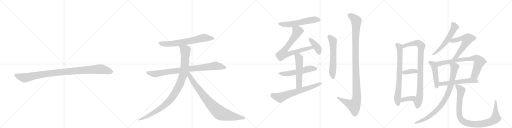
t = 0.00 s
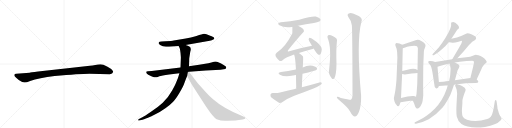
t = 3.96 s
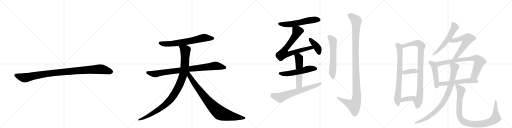
t = 7.92 s
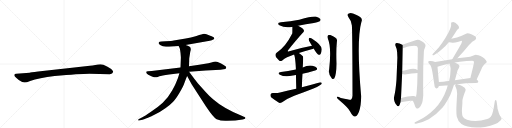
t = 11.88 s
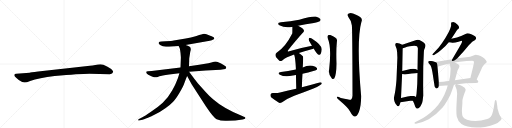
t = 15.85 s
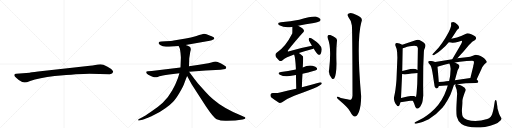
t = 19.81 s

The animated SVG that drew these frames (rendered in a browser with its animation timeline set to each time). Animation: 24 CSS @keyframes rules; one cycle of 19.81 s.

<svg version="1.1" viewBox="0 0 4096 1024" xmlns="http://www.w3.org/2000/svg">
  <g stroke="lightgray" stroke-dasharray="1,1" stroke-width="1" transform="scale(4, 4)">
    <line x1="0" y1="0" x2="256" y2="256"></line>
    <line x1="256" y1="0" x2="0" y2="256"></line>
    <line x1="128" y1="0" x2="128" y2="256"></line>
    <line x1="0" y1="128" x2="256" y2="128"></line>
    <line x1="256" y1="0" x2="512" y2="256"></line>
    <line x1="512" y1="0" x2="256" y2="256"></line>
    <line x1="384" y1="0" x2="384" y2="256"></line>
    <line x1="256" y1="128" x2="512" y2="128"></line>
    <line x1="512" y1="0" x2="768" y2="256"></line>
    <line x1="768" y1="0" x2="512" y2="256"></line>
    <line x1="640" y1="0" x2="640" y2="256"></line>
    <line x1="512" y1="128" x2="768" y2="128"></line>
    <line x1="768" y1="0" x2="1024" y2="256"></line>
    <line x1="1024" y1="0" x2="768" y2="256"></line>
    <line x1="896" y1="0" x2="896" y2="256"></line>
    <line x1="768" y1="128" x2="1024" y2="128"></line>
  </g>
<g transform="scale(1, -1) translate(0, -850)">
   <style type="text/css">
    @keyframes keyframes0 {
      from {
       stroke: black;
       stroke-dashoffset: 1030;
       stroke-width: 128;
       }
       77% {
       animation-timing-function: step-end;
       stroke: black;
       stroke-dashoffset: 0;
       stroke-width: 128;
       }
       to {
       stroke: black;
       stroke-width: 1024;
       }
       }
       #make-me-a-hanzi-animation-0 {
         animation: keyframes0 1.088216s both;
         animation-delay: 0.000000s;
         animation-timing-function: linear;
       }
    @keyframes keyframes1 {
      from {
       stroke: black;
       stroke-dashoffset: 688;
       stroke-width: 128;
       }
       69% {
       animation-timing-function: step-end;
       stroke: black;
       stroke-dashoffset: 0;
       stroke-width: 128;
       }
       to {
       stroke: black;
       stroke-width: 1024;
       }
       }
       #make-me-a-hanzi-animation-1 {
         animation: keyframes1 0.809896s both;
         animation-delay: 1.088216s;
         animation-timing-function: linear;
       }
    @keyframes keyframes2 {
      from {
       stroke: black;
       stroke-dashoffset: 883;
       stroke-width: 128;
       }
       74% {
       animation-timing-function: step-end;
       stroke: black;
       stroke-dashoffset: 0;
       stroke-width: 128;
       }
       to {
       stroke: black;
       stroke-width: 1024;
       }
       }
       #make-me-a-hanzi-animation-2 {
         animation: keyframes2 0.968587s both;
         animation-delay: 1.898112s;
         animation-timing-function: linear;
       }
    @keyframes keyframes3 {
      from {
       stroke: black;
       stroke-dashoffset: 1034;
       stroke-width: 128;
       }
       77% {
       animation-timing-function: step-end;
       stroke: black;
       stroke-dashoffset: 0;
       stroke-width: 128;
       }
       to {
       stroke: black;
       stroke-width: 1024;
       }
       }
       #make-me-a-hanzi-animation-3 {
         animation: keyframes3 1.091471s both;
         animation-delay: 2.866699s;
         animation-timing-function: linear;
       }
    @keyframes keyframes4 {
      from {
       stroke: black;
       stroke-dashoffset: 867;
       stroke-width: 128;
       }
       74% {
       animation-timing-function: step-end;
       stroke: black;
       stroke-dashoffset: 0;
       stroke-width: 128;
       }
       to {
       stroke: black;
       stroke-width: 1024;
       }
       }
       #make-me-a-hanzi-animation-4 {
         animation: keyframes4 0.955566s both;
         animation-delay: 3.958171s;
         animation-timing-function: linear;
       }
    @keyframes keyframes5 {
      from {
       stroke: black;
       stroke-dashoffset: 574;
       stroke-width: 128;
       }
       65% {
       animation-timing-function: step-end;
       stroke: black;
       stroke-dashoffset: 0;
       stroke-width: 128;
       }
       to {
       stroke: black;
       stroke-width: 1024;
       }
       }
       #make-me-a-hanzi-animation-5 {
         animation: keyframes5 0.717122s both;
         animation-delay: 4.913737s;
         animation-timing-function: linear;
       }
    @keyframes keyframes6 {
      from {
       stroke: black;
       stroke-dashoffset: 750;
       stroke-width: 128;
       }
       71% {
       animation-timing-function: step-end;
       stroke: black;
       stroke-dashoffset: 0;
       stroke-width: 128;
       }
       to {
       stroke: black;
       stroke-width: 1024;
       }
       }
       #make-me-a-hanzi-animation-6 {
         animation: keyframes6 0.860352s both;
         animation-delay: 5.630859s;
         animation-timing-function: linear;
       }
    @keyframes keyframes7 {
      from {
       stroke: black;
       stroke-dashoffset: 398;
       stroke-width: 128;
       }
       56% {
       animation-timing-function: step-end;
       stroke: black;
       stroke-dashoffset: 0;
       stroke-width: 128;
       }
       to {
       stroke: black;
       stroke-width: 1024;
       }
       }
       #make-me-a-hanzi-animation-7 {
         animation: keyframes7 0.573893s both;
         animation-delay: 6.491211s;
         animation-timing-function: linear;
       }
    @keyframes keyframes8 {
      from {
       stroke: black;
       stroke-dashoffset: 545;
       stroke-width: 128;
       }
       64% {
       animation-timing-function: step-end;
       stroke: black;
       stroke-dashoffset: 0;
       stroke-width: 128;
       }
       to {
       stroke: black;
       stroke-width: 1024;
       }
       }
       #make-me-a-hanzi-animation-8 {
         animation: keyframes8 0.693522s both;
         animation-delay: 7.065104s;
         animation-timing-function: linear;
       }
    @keyframes keyframes9 {
      from {
       stroke: black;
       stroke-dashoffset: 539;
       stroke-width: 128;
       }
       64% {
       animation-timing-function: step-end;
       stroke: black;
       stroke-dashoffset: 0;
       stroke-width: 128;
       }
       to {
       stroke: black;
       stroke-width: 1024;
       }
       }
       #make-me-a-hanzi-animation-9 {
         animation: keyframes9 0.688639s both;
         animation-delay: 7.758626s;
         animation-timing-function: linear;
       }
    @keyframes keyframes10 {
      from {
       stroke: black;
       stroke-dashoffset: 667;
       stroke-width: 128;
       }
       68% {
       animation-timing-function: step-end;
       stroke: black;
       stroke-dashoffset: 0;
       stroke-width: 128;
       }
       to {
       stroke: black;
       stroke-width: 1024;
       }
       }
       #make-me-a-hanzi-animation-10 {
         animation: keyframes10 0.792806s both;
         animation-delay: 8.447266s;
         animation-timing-function: linear;
       }
    @keyframes keyframes11 {
      from {
       stroke: black;
       stroke-dashoffset: 595;
       stroke-width: 128;
       }
       66% {
       animation-timing-function: step-end;
       stroke: black;
       stroke-dashoffset: 0;
       stroke-width: 128;
       }
       to {
       stroke: black;
       stroke-width: 1024;
       }
       }
       #make-me-a-hanzi-animation-11 {
         animation: keyframes11 0.734212s both;
         animation-delay: 9.240072s;
         animation-timing-function: linear;
       }
    @keyframes keyframes12 {
      from {
       stroke: black;
       stroke-dashoffset: 1157;
       stroke-width: 128;
       }
       79% {
       animation-timing-function: step-end;
       stroke: black;
       stroke-dashoffset: 0;
       stroke-width: 128;
       }
       to {
       stroke: black;
       stroke-width: 1024;
       }
       }
       #make-me-a-hanzi-animation-12 {
         animation: keyframes12 1.191569s both;
         animation-delay: 9.974284s;
         animation-timing-function: linear;
       }
    @keyframes keyframes13 {
      from {
       stroke: black;
       stroke-dashoffset: 750;
       stroke-width: 128;
       }
       71% {
       animation-timing-function: step-end;
       stroke: black;
       stroke-dashoffset: 0;
       stroke-width: 128;
       }
       to {
       stroke: black;
       stroke-width: 1024;
       }
       }
       #make-me-a-hanzi-animation-13 {
         animation: keyframes13 0.860352s both;
         animation-delay: 11.165853s;
         animation-timing-function: linear;
       }
    @keyframes keyframes14 {
      from {
       stroke: black;
       stroke-dashoffset: 912;
       stroke-width: 128;
       }
       75% {
       animation-timing-function: step-end;
       stroke: black;
       stroke-dashoffset: 0;
       stroke-width: 128;
       }
       to {
       stroke: black;
       stroke-width: 1024;
       }
       }
       #make-me-a-hanzi-animation-14 {
         animation: keyframes14 0.992188s both;
         animation-delay: 12.026204s;
         animation-timing-function: linear;
       }
    @keyframes keyframes15 {
      from {
       stroke: black;
       stroke-dashoffset: 371;
       stroke-width: 128;
       }
       55% {
       animation-timing-function: step-end;
       stroke: black;
       stroke-dashoffset: 0;
       stroke-width: 128;
       }
       to {
       stroke: black;
       stroke-width: 1024;
       }
       }
       #make-me-a-hanzi-animation-15 {
         animation: keyframes15 0.551921s both;
         animation-delay: 13.018392s;
         animation-timing-function: linear;
       }
    @keyframes keyframes16 {
      from {
       stroke: black;
       stroke-dashoffset: 376;
       stroke-width: 128;
       }
       55% {
       animation-timing-function: step-end;
       stroke: black;
       stroke-dashoffset: 0;
       stroke-width: 128;
       }
       to {
       stroke: black;
       stroke-width: 1024;
       }
       }
       #make-me-a-hanzi-animation-16 {
         animation: keyframes16 0.555990s both;
         animation-delay: 13.570312s;
         animation-timing-function: linear;
       }
    @keyframes keyframes17 {
      from {
       stroke: black;
       stroke-dashoffset: 574;
       stroke-width: 128;
       }
       65% {
       animation-timing-function: step-end;
       stroke: black;
       stroke-dashoffset: 0;
       stroke-width: 128;
       }
       to {
       stroke: black;
       stroke-width: 1024;
       }
       }
       #make-me-a-hanzi-animation-17 {
         animation: keyframes17 0.717122s both;
         animation-delay: 14.126302s;
         animation-timing-function: linear;
       }
    @keyframes keyframes18 {
      from {
       stroke: black;
       stroke-dashoffset: 595;
       stroke-width: 128;
       }
       66% {
       animation-timing-function: step-end;
       stroke: black;
       stroke-dashoffset: 0;
       stroke-width: 128;
       }
       to {
       stroke: black;
       stroke-width: 1024;
       }
       }
       #make-me-a-hanzi-animation-18 {
         animation: keyframes18 0.734212s both;
         animation-delay: 14.843424s;
         animation-timing-function: linear;
       }
    @keyframes keyframes19 {
      from {
       stroke: black;
       stroke-dashoffset: 474;
       stroke-width: 128;
       }
       61% {
       animation-timing-function: step-end;
       stroke: black;
       stroke-dashoffset: 0;
       stroke-width: 128;
       }
       to {
       stroke: black;
       stroke-width: 1024;
       }
       }
       #make-me-a-hanzi-animation-19 {
         animation: keyframes19 0.635742s both;
         animation-delay: 15.577637s;
         animation-timing-function: linear;
       }
    @keyframes keyframes20 {
      from {
       stroke: black;
       stroke-dashoffset: 766;
       stroke-width: 128;
       }
       71% {
       animation-timing-function: step-end;
       stroke: black;
       stroke-dashoffset: 0;
       stroke-width: 128;
       }
       to {
       stroke: black;
       stroke-width: 1024;
       }
       }
       #make-me-a-hanzi-animation-20 {
         animation: keyframes20 0.873372s both;
         animation-delay: 16.213379s;
         animation-timing-function: linear;
       }
    @keyframes keyframes21 {
      from {
       stroke: black;
       stroke-dashoffset: 563;
       stroke-width: 128;
       }
       65% {
       animation-timing-function: step-end;
       stroke: black;
       stroke-dashoffset: 0;
       stroke-width: 128;
       }
       to {
       stroke: black;
       stroke-width: 1024;
       }
       }
       #make-me-a-hanzi-animation-21 {
         animation: keyframes21 0.708171s both;
         animation-delay: 17.086751s;
         animation-timing-function: linear;
       }
    @keyframes keyframes22 {
      from {
       stroke: black;
       stroke-dashoffset: 880;
       stroke-width: 128;
       }
       74% {
       animation-timing-function: step-end;
       stroke: black;
       stroke-dashoffset: 0;
       stroke-width: 128;
       }
       to {
       stroke: black;
       stroke-width: 1024;
       }
       }
       #make-me-a-hanzi-animation-22 {
         animation: keyframes22 0.966146s both;
         animation-delay: 17.794922s;
         animation-timing-function: linear;
       }
    @keyframes keyframes23 {
      from {
       stroke: black;
       stroke-dashoffset: 977;
       stroke-width: 128;
       }
       76% {
       animation-timing-function: step-end;
       stroke: black;
       stroke-dashoffset: 0;
       stroke-width: 128;
       }
       to {
       stroke: black;
       stroke-width: 1024;
       }
       }
       #make-me-a-hanzi-animation-23 {
         animation: keyframes23 1.045085s both;
         animation-delay: 18.761068s;
         animation-timing-function: linear;
       }
</style>
<path d="M 716 260 L 878 257 Q 901 257 905 274 Q 905 279 904 281 Q 897 298 860 317 Q 823 336 804 336 Q 784 336 762 331 Q 740 326 719 324 L 558 307 L 305 278 Q 241 270 237 269 L 130 260 Q 116 259 115 253 Q 113 246 119 239 Q 124 232 150 211 Q 183 190 198 191 Q 212 191 241 203 Q 311 227 437 242 Q 636 260 716 260 Z" fill="lightgray"></path> 
<path d="M 1485 490 L 1678 525 Q 1696 530 1706 535 Q 1716 539 1714 545 Q 1714 555 1677 567 Q 1646 581 1632 580 Q 1619 578 1572 563 Q 1525 548 1486 542 L 1390 527 Q 1377 524 1324 521 L 1291 518 Q 1274 516 1271 513 Q 1269 510 1269 503 Q 1271 497 1285 488 Q 1299 479 1328 476 L 1352 476 L 1429 482 L 1485 490 Z" fill="lightgray"></path> 
<path d="M 1810 310 Q 1810 316 1804 320 L 1789 330 Q 1746 358 1723 358 Q 1715 358 1691 351 Q 1668 344 1642 341 L 1593 332 L 1512 321 L 1444 310 L 1328 297 L 1214 282 L 1183 280 Q 1173 278 1170 276 Q 1166 265 1186 253 L 1211 240 Q 1219 235 1233 233 Q 1248 230 1262 235 Q 1276 240 1285 242 L 1313 248 Q 1319 250 1353 254 L 1435 265 L 1513 276 L 1646 286 L 1764 293 L 1788 296 Q 1810 294 1810 310 Z" fill="lightgray"></path> 
<path d="M 1512 321 L 1514 385 L 1522 435 L 1527 452 Q 1527 458 1525 467 Q 1524 476 1485 490 C 1457 501 1416 509 1429 482 L 1436 468 Q 1440 462 1442 443 Q 1445 423 1445 417 L 1447 390 L 1444 310 L 1435 265 L 1431 250 Q 1425 225 1413 200 Q 1404 174 1377 126 Q 1351 77 1302 28 Q 1262 -9 1208 -44 Q 1155 -80 1139 -88 L 1108 -104 Q 1104 -105 1106 -111 Q 1105 -116 1111 -114 L 1130 -110 Q 1136 -109 1158 -101 L 1172 -96 Q 1179 -94 1188 -90 L 1212 -80 Q 1281 -48 1323 -16 Q 1366 15 1385 36 Q 1405 57 1435 107 Q 1466 157 1476 188 Q 1487 219 1497 242 L 1512 321 Z" fill="lightgray"></path> 
<path d="M 1497 242 L 1533 176 L 1648 -2 Q 1709 -92 1733 -104 Q 1771 -119 1817 -116 L 1882 -113 L 1941 -106 L 1955 -102 Q 1959 -101 1963 -95 Q 1966 -89 1951 -84 L 1938 -78 Q 1790 -19 1707 54 Q 1677 78 1647 112 L 1584 183 Q 1553 220 1541 238 Q 1533 248 1513 276 C 1495 300 1475 283 1497 242 Z" fill="lightgray"></path> 
<path d="M 2385 644 Q 2446 657 2511 667 Q 2551 676 2558 681 Q 2568 688 2563 698 Q 2556 710 2526 718 Q 2501 724 2394 693 Q 2324 678 2247 672 Q 2210 666 2235 648 Q 2280 624 2335 635 Q 2336 636 2339 635 L 2385 644 Z" fill="lightgray"></path> 
<path d="M 2391 426 Q 2431 441 2493 457 Q 2502 460 2509 463 C 2537 473 2525 491 2496 485 Q 2408 469 2314 441 Q 2305 437 2302 440 Q 2301 443 2306 451 Q 2403 569 2423 588 Q 2436 598 2430 611 Q 2424 623 2385 644 C 2359 659 2339 665 2339 635 Q 2339 587 2338 582 Q 2284 474 2213 428 Q 2186 406 2233 367 Q 2243 357 2258 367 Q 2288 392 2353 414 L 2391 426 Z" fill="lightgray"></path> 
<path d="M 2509 463 Q 2537 415 2549 412 Q 2558 411 2565 419 Q 2572 429 2574 457 Q 2574 490 2494 542 Q 2482 549 2476 549 Q 2472 546 2469 536 Q 2469 526 2486 501 Q 2490 494 2496 485 L 2509 463 Z" fill="lightgray"></path> 
<path d="M 2420 261 Q 2523 285 2531 291 Q 2540 298 2535 307 Q 2528 317 2500 325 Q 2461 331 2422 311 L 2367 294 Q 2361 294 2356 292 Q 2307 280 2248 274 Q 2214 268 2239 252 Q 2278 231 2344 246 Q 2354 249 2368 250 L 2420 261 Z" fill="lightgray"></path> 
<path d="M 2415 152 Q 2416 210 2420 261 L 2422 311 Q 2428 395 2423 400 Q 2407 416 2391 426 C 2366 443 2344 443 2353 414 Q 2363 386 2367 302 Q 2366 299 2367 294 L 2368 250 Q 2368 205 2370 140 C 2371 110 2414 122 2415 152 Z" fill="lightgray"></path> 
<path d="M 2370 140 Q 2306 127 2240 110 Q 2218 104 2181 106 Q 2166 105 2164 94 Q 2161 79 2171 70 Q 2196 51 2232 28 Q 2242 24 2257 33 Q 2303 64 2354 84 Q 2432 112 2508 142 Q 2538 154 2559 169 Q 2574 176 2575 186 Q 2569 193 2555 191 Q 2488 172 2415 152 L 2370 140 Z" fill="lightgray"></path> 
<path d="M 2621 546 Q 2654 474 2633 294 Q 2624 258 2655 223 Q 2665 213 2675 224 Q 2691 252 2692 342 Q 2688 450 2695 517 Q 2701 539 2681 551 Q 2665 561 2647 569 Q 2634 573 2625 568 Q 2616 561 2621 546 Z" fill="lightgray"></path> 
<path d="M 2815 646 Q 2819 612 2820 84 Q 2819 62 2808 53 Q 2801 50 2727 67 Q 2693 82 2695 70 Q 2696 63 2717 46 Q 2786 -12 2802 -43 Q 2821 -80 2839 -82 Q 2855 -83 2871 -46 Q 2890 3 2889 83 Q 2850 525 2891 675 Q 2909 708 2848 732 Q 2811 751 2791 743 Q 2772 736 2789 711 Q 2813 683 2815 646 Z" fill="lightgray"></path> 
<path d="M 3177 434 L 3179 388 L 3172 216 Q 3172 211 3168 170 Q 3164 129 3158 101 L 3151 67 Q 3151 61 3153 50 Q 3155 39 3161 27 Q 3168 15 3171 12 Q 3179 -1 3186 0 Q 3194 1 3198 14 L 3204 32 L 3208 66 L 3217 258 L 3218 282 L 3222 464 C 3223 491 3223 491 3218 493 L 3196 502 Q 3176 507 3172 506 Q 3156 502 3166 478 Q 3176 458 3177 434 Z" fill="lightgray"></path> 
<path d="M 3303 44 L 3313 23 L 3322 -3 Q 3329 -17 3334 -18 Q 3340 -20 3351 -13 Q 3362 -6 3370 12 Q 3379 30 3381 44 L 3386 87 L 3385 166 L 3386 319 L 3391 436 Q 3392 453 3398 464 Q 3404 480 3404 487 Q 3404 493 3397 502 Q 3391 511 3377 518 L 3355 530 Q 3340 537 3319 526 L 3218 493 C 3189 484 3194 454 3222 464 L 3242 471 Q 3254 475 3277 480 L 3314 485 Q 3330 485 3336 480 Q 3341 474 3343 464 L 3340 290 L 3340 266 L 3338 179 L 3335 136 Q 3333 97 3328 74 C 3323 44 3290 71 3303 44 Z" fill="lightgray"></path> 
<path d="M 3217 258 L 3239 254 L 3293 262 Q 3325 266 3340 266 C 3370 267 3367 277 3340 290 L 3324 298 Q 3319 301 3305 301 L 3284 298 L 3218 282 C 3189 275 3187 263 3217 258 Z" fill="lightgray"></path> 
<path d="M 3204 32 L 3282 44 L 3303 44 C 3333 44 3354 60 3328 74 L 3313 82 Q 3292 85 3260 78 L 3208 66 C 3179 59 3174 27 3204 32 Z" fill="lightgray"></path> 
<path d="M 3611 540 L 3645 592 Q 3654 610 3662 616 L 3672 624 Q 3675 637 3663 650 Q 3640 674 3626 674 Q 3612 674 3610 671 Q 3608 664 3609 651 Q 3611 638 3590 595 L 3563 546 L 3538 508 L 3510 471 L 3471 428 Q 3464 422 3462 418 Q 3453 408 3465 408 Q 3469 408 3476 412 L 3491 422 Q 3512 436 3533 455 Q 3561 476 3590 513 L 3611 540 Z" fill="lightgray"></path> 
<path d="M 3659 384 L 3710 440 L 3752 490 Q 3776 515 3778 516 L 3801 530 Q 3809 540 3809 545 Q 3809 560 3775 574 Q 3741 588 3733 583 L 3689 563 Q 3661 549 3611 540 C 3582 534 3560 517 3590 513 L 3610 510 Q 3627 505 3668 516 Q 3683 522 3687 523 Q 3691 524 3695 522 Q 3699 519 3690 501 L 3672 468 L 3618 377 C 3603 351 3639 362 3659 384 Z" fill="lightgray"></path> 
<path d="M 3481 354 L 3463 360 Q 3448 363 3437 362 Q 3427 360 3426 356 Q 3425 349 3431 343 L 3442 330 Q 3451 320 3460 269 L 3475 172 Q 3474 154 3487 144 L 3495 142 Q 3509 149 3511 162 L 3511 194 L 3500 316 C 3497 346 3497 349 3481 354 Z" fill="lightgray"></path> 
<path d="M 3813 215 L 3850 295 Q 3858 314 3865 322 Q 3871 332 3882 342 Q 3893 351 3894 355 Q 3895 358 3887 369 Q 3880 379 3862 392 Q 3844 404 3828 409 Q 3812 413 3807 413 Q 3802 412 3783 405 Q 3765 397 3730 393 L 3659 384 L 3618 377 L 3481 354 C 3451 349 3471 307 3500 316 L 3519 322 Q 3567 338 3595 342 L 3639 351 L 3678 357 L 3733 362 Q 3768 364 3777 364 Q 3787 364 3790 360 Q 3793 356 3790 338 Q 3786 326 3786 320 L 3763 226 C 3756 197 3800 188 3813 215 Z" fill="lightgray"></path> 
<path d="M 3658 176 L 3727 184 L 3806 187 Q 3825 187 3826 194 Q 3828 201 3820 208 L 3813 215 C 3797 231 3793 230 3763 226 L 3639 208 L 3593 202 L 3568 200 Q 3564 198 3545 197 L 3511 194 C 3481 191 3481 159 3511 162 L 3566 167 L 3582 167 L 3632 173 L 3648 175 L 3658 176 Z" fill="lightgray"></path> 
<path d="M 3582 167 L 3574 140 Q 3541 44 3478 -20 Q 3456 -41 3446 -49 L 3415 -73 Q 3394 -89 3355 -109 L 3320 -128 Q 3315 -133 3316 -136 Q 3318 -140 3328 -139 L 3343 -136 Q 3378 -130 3430 -104 Q 3499 -59 3541 -10 Q 3555 8 3580 49 Q 3605 89 3616 127 L 3632 173 L 3639 208 L 3661 288 L 3670 305 Q 3677 319 3675 325 Q 3674 331 3665 337 L 3639 351 C 3613 365 3585 370 3595 342 L 3601 326 L 3605 301 L 3603 272 Q 3602 245 3599 232 L 3593 202 L 3582 167 Z" fill="lightgray"></path> 
<path d="M 3980 -18 L 3979 -3 L 3973 37 Q 3971 46 3969 48 Q 3961 56 3958 38 L 3949 -17 Q 3939 -68 3926 -83 Q 3913 -98 3898 -102 Q 3804 -131 3736 -107 Q 3707 -96 3702 -82 Q 3696 -68 3696 -48 Q 3694 -33 3697 -5 Q 3700 23 3699 41 Q 3699 59 3718 110 Q 3725 123 3725 134 Q 3724 149 3696 162 L 3679 170 Q 3672 170 3658 176 C 3649 179 3649 179 3648 175 L 3643 170 Q 3638 165 3647 150 L 3654 130 Q 3654 124 3656 111 Q 3658 97 3656 86 L 3652 12 Q 3649 -55 3654 -82 Q 3663 -121 3692 -142 Q 3747 -180 3880 -165 Q 3972 -150 4004 -114 Q 4013 -101 4013 -97 Q 4009 -89 4001 -77 Q 3993 -65 3990 -52 Q 3987 -39 3980 -18 Z" fill="lightgray"></path> 
      <clipPath id="make-me-a-hanzi-clip-0">
      <path d="M 716 260 L 878 257 Q 901 257 905 274 Q 905 279 904 281 Q 897 298 860 317 Q 823 336 804 336 Q 784 336 762 331 Q 740 326 719 324 L 558 307 L 305 278 Q 241 270 237 269 L 130 260 Q 116 259 115 253 Q 113 246 119 239 Q 124 232 150 211 Q 183 190 198 191 Q 212 191 241 203 Q 311 227 437 242 Q 636 260 716 260 Z" fill="lightgray"></path>
      </clipPath>
      <path clip-path="url(#make-me-a-hanzi-clip-0)" d="M 125 248 L 196 228 L 411 265 L 788 297 L 837 292 L 889 275 " fill="none" id="make-me-a-hanzi-animation-0" stroke-dasharray="902 1804" stroke-linecap="round"></path>

      <clipPath id="make-me-a-hanzi-clip-1">
      <path d="M 1485 490 L 1678 525 Q 1696 530 1706 535 Q 1716 539 1714 545 Q 1714 555 1677 567 Q 1646 581 1632 580 Q 1619 578 1572 563 Q 1525 548 1486 542 L 1390 527 Q 1377 524 1324 521 L 1291 518 Q 1274 516 1271 513 Q 1269 510 1269 503 Q 1271 497 1285 488 Q 1299 479 1328 476 L 1352 476 L 1429 482 L 1485 490 Z" fill="lightgray"></path>
      </clipPath>
      <path clip-path="url(#make-me-a-hanzi-clip-1)" d="M 1278 506 L 1308 499 L 1358 499 L 1518 521 L 1625 547 L 1705 544 " fill="none" id="make-me-a-hanzi-animation-1" stroke-dasharray="560 1120" stroke-linecap="round"></path>

      <clipPath id="make-me-a-hanzi-clip-2">
      <path d="M 1810 310 Q 1810 316 1804 320 L 1789 330 Q 1746 358 1723 358 Q 1715 358 1691 351 Q 1668 344 1642 341 L 1593 332 L 1512 321 L 1444 310 L 1328 297 L 1214 282 L 1183 280 Q 1173 278 1170 276 Q 1166 265 1186 253 L 1211 240 Q 1219 235 1233 233 Q 1248 230 1262 235 Q 1276 240 1285 242 L 1313 248 Q 1319 250 1353 254 L 1435 265 L 1513 276 L 1646 286 L 1764 293 L 1788 296 Q 1810 294 1810 310 Z" fill="lightgray"></path>
      </clipPath>
      <path clip-path="url(#make-me-a-hanzi-clip-2)" d="M 1178 272 L 1214 261 L 1249 259 L 1310 272 L 1718 324 L 1797 309 " fill="none" id="make-me-a-hanzi-animation-2" stroke-dasharray="755 1510" stroke-linecap="round"></path>

      <clipPath id="make-me-a-hanzi-clip-3">
      <path d="M 1512 321 L 1514 385 L 1522 435 L 1527 452 Q 1527 458 1525 467 Q 1524 476 1485 490 C 1457 501 1416 509 1429 482 L 1436 468 Q 1440 462 1442 443 Q 1445 423 1445 417 L 1447 390 L 1444 310 L 1435 265 L 1431 250 Q 1425 225 1413 200 Q 1404 174 1377 126 Q 1351 77 1302 28 Q 1262 -9 1208 -44 Q 1155 -80 1139 -88 L 1108 -104 Q 1104 -105 1106 -111 Q 1105 -116 1111 -114 L 1130 -110 Q 1136 -109 1158 -101 L 1172 -96 Q 1179 -94 1188 -90 L 1212 -80 Q 1281 -48 1323 -16 Q 1366 15 1385 36 Q 1405 57 1435 107 Q 1466 157 1476 188 Q 1487 219 1497 242 L 1512 321 Z" fill="lightgray"></path>
      </clipPath>
      <path clip-path="url(#make-me-a-hanzi-clip-3)" d="M 1437 477 L 1483 448 L 1478 321 L 1460 235 L 1415 130 L 1355 45 L 1286 -16 L 1189 -75 L 1111 -109 " fill="none" id="make-me-a-hanzi-animation-3" stroke-dasharray="906 1812" stroke-linecap="round"></path>

      <clipPath id="make-me-a-hanzi-clip-4">
      <path d="M 1497 242 L 1533 176 L 1648 -2 Q 1709 -92 1733 -104 Q 1771 -119 1817 -116 L 1882 -113 L 1941 -106 L 1955 -102 Q 1959 -101 1963 -95 Q 1966 -89 1951 -84 L 1938 -78 Q 1790 -19 1707 54 Q 1677 78 1647 112 L 1584 183 Q 1553 220 1541 238 Q 1533 248 1513 276 C 1495 300 1475 283 1497 242 Z" fill="lightgray"></path>
      </clipPath>
      <path clip-path="url(#make-me-a-hanzi-clip-4)" d="M 1509 268 L 1516 243 L 1555 181 L 1638 73 L 1689 12 L 1759 -53 L 1835 -76 L 1955 -94 " fill="none" id="make-me-a-hanzi-animation-4" stroke-dasharray="739 1478" stroke-linecap="round"></path>

      <clipPath id="make-me-a-hanzi-clip-5">
      <path d="M 2385 644 Q 2446 657 2511 667 Q 2551 676 2558 681 Q 2568 688 2563 698 Q 2556 710 2526 718 Q 2501 724 2394 693 Q 2324 678 2247 672 Q 2210 666 2235 648 Q 2280 624 2335 635 Q 2336 636 2339 635 L 2385 644 Z" fill="lightgray"></path>
      </clipPath>
      <path clip-path="url(#make-me-a-hanzi-clip-5)" d="M 2239 661 L 2260 655 L 2324 656 L 2508 693 L 2552 692 " fill="none" id="make-me-a-hanzi-animation-5" stroke-dasharray="446 892" stroke-linecap="round"></path>

      <clipPath id="make-me-a-hanzi-clip-6">
      <path d="M 2391 426 Q 2431 441 2493 457 Q 2502 460 2509 463 C 2537 473 2525 491 2496 485 Q 2408 469 2314 441 Q 2305 437 2302 440 Q 2301 443 2306 451 Q 2403 569 2423 588 Q 2436 598 2430 611 Q 2424 623 2385 644 C 2359 659 2339 665 2339 635 Q 2339 587 2338 582 Q 2284 474 2213 428 Q 2186 406 2233 367 Q 2243 357 2258 367 Q 2288 392 2353 414 L 2391 426 Z" fill="lightgray"></path>
      </clipPath>
      <path clip-path="url(#make-me-a-hanzi-clip-6)" d="M 2349 624 L 2379 601 L 2372 582 L 2326 510 L 2286 464 L 2268 420 L 2303 417 L 2476 468 L 2503 467 " fill="none" id="make-me-a-hanzi-animation-6" stroke-dasharray="622 1244" stroke-linecap="round"></path>

      <clipPath id="make-me-a-hanzi-clip-7">
      <path d="M 2509 463 Q 2537 415 2549 412 Q 2558 411 2565 419 Q 2572 429 2574 457 Q 2574 490 2494 542 Q 2482 549 2476 549 Q 2472 546 2469 536 Q 2469 526 2486 501 Q 2490 494 2496 485 L 2509 463 Z" fill="lightgray"></path>
      </clipPath>
      <path clip-path="url(#make-me-a-hanzi-clip-7)" d="M 2478 540 L 2542 464 L 2552 423 " fill="none" id="make-me-a-hanzi-animation-7" stroke-dasharray="270 540" stroke-linecap="round"></path>

      <clipPath id="make-me-a-hanzi-clip-8">
      <path d="M 2420 261 Q 2523 285 2531 291 Q 2540 298 2535 307 Q 2528 317 2500 325 Q 2461 331 2422 311 L 2367 294 Q 2361 294 2356 292 Q 2307 280 2248 274 Q 2214 268 2239 252 Q 2278 231 2344 246 Q 2354 249 2368 250 L 2420 261 Z" fill="lightgray"></path>
      </clipPath>
      <path clip-path="url(#make-me-a-hanzi-clip-8)" d="M 2241 264 L 2300 259 L 2466 299 L 2525 301 " fill="none" id="make-me-a-hanzi-animation-8" stroke-dasharray="417 834" stroke-linecap="round"></path>

      <clipPath id="make-me-a-hanzi-clip-9">
      <path d="M 2415 152 Q 2416 210 2420 261 L 2422 311 Q 2428 395 2423 400 Q 2407 416 2391 426 C 2366 443 2344 443 2353 414 Q 2363 386 2367 302 Q 2366 299 2367 294 L 2368 250 Q 2368 205 2370 140 C 2371 110 2414 122 2415 152 Z" fill="lightgray"></path>
      </clipPath>
      <path clip-path="url(#make-me-a-hanzi-clip-9)" d="M 2361 412 L 2389 392 L 2394 368 L 2393 177 L 2376 149 " fill="none" id="make-me-a-hanzi-animation-9" stroke-dasharray="411 822" stroke-linecap="round"></path>

      <clipPath id="make-me-a-hanzi-clip-10">
      <path d="M 2370 140 Q 2306 127 2240 110 Q 2218 104 2181 106 Q 2166 105 2164 94 Q 2161 79 2171 70 Q 2196 51 2232 28 Q 2242 24 2257 33 Q 2303 64 2354 84 Q 2432 112 2508 142 Q 2538 154 2559 169 Q 2574 176 2575 186 Q 2569 193 2555 191 Q 2488 172 2415 152 L 2370 140 Z" fill="lightgray"></path>
      </clipPath>
      <path clip-path="url(#make-me-a-hanzi-clip-10)" d="M 2179 90 L 2241 70 L 2568 184 " fill="none" id="make-me-a-hanzi-animation-10" stroke-dasharray="539 1078" stroke-linecap="round"></path>

      <clipPath id="make-me-a-hanzi-clip-11">
      <path d="M 2621 546 Q 2654 474 2633 294 Q 2624 258 2655 223 Q 2665 213 2675 224 Q 2691 252 2692 342 Q 2688 450 2695 517 Q 2701 539 2681 551 Q 2665 561 2647 569 Q 2634 573 2625 568 Q 2616 561 2621 546 Z" fill="lightgray"></path>
      </clipPath>
      <path clip-path="url(#make-me-a-hanzi-clip-11)" d="M 2634 557 L 2663 524 L 2664 514 L 2666 351 L 2659 275 L 2665 230 " fill="none" id="make-me-a-hanzi-animation-11" stroke-dasharray="467 934" stroke-linecap="round"></path>

      <clipPath id="make-me-a-hanzi-clip-12">
      <path d="M 2815 646 Q 2819 612 2820 84 Q 2819 62 2808 53 Q 2801 50 2727 67 Q 2693 82 2695 70 Q 2696 63 2717 46 Q 2786 -12 2802 -43 Q 2821 -80 2839 -82 Q 2855 -83 2871 -46 Q 2890 3 2889 83 Q 2850 525 2891 675 Q 2909 708 2848 732 Q 2811 751 2791 743 Q 2772 736 2789 711 Q 2813 683 2815 646 Z" fill="lightgray"></path>
      </clipPath>
      <path clip-path="url(#make-me-a-hanzi-clip-12)" d="M 2794 730 L 2816 718 L 2850 685 L 2844 350 L 2853 58 L 2832 6 L 2789 22 L 2702 70 " fill="none" id="make-me-a-hanzi-animation-12" stroke-dasharray="1029 2058" stroke-linecap="round"></path>

      <clipPath id="make-me-a-hanzi-clip-13">
      <path d="M 3177 434 L 3179 388 L 3172 216 Q 3172 211 3168 170 Q 3164 129 3158 101 L 3151 67 Q 3151 61 3153 50 Q 3155 39 3161 27 Q 3168 15 3171 12 Q 3179 -1 3186 0 Q 3194 1 3198 14 L 3204 32 L 3208 66 L 3217 258 L 3218 282 L 3222 464 C 3223 491 3223 491 3218 493 L 3196 502 Q 3176 507 3172 506 Q 3156 502 3166 478 Q 3176 458 3177 434 Z" fill="lightgray"></path>
      </clipPath>
      <path clip-path="url(#make-me-a-hanzi-clip-13)" d="M 3175 493 L 3195 475 L 3200 411 L 3194 207 L 3179 59 L 3185 9 " fill="none" id="make-me-a-hanzi-animation-13" stroke-dasharray="622 1244" stroke-linecap="round"></path>

      <clipPath id="make-me-a-hanzi-clip-14">
      <path d="M 3303 44 L 3313 23 L 3322 -3 Q 3329 -17 3334 -18 Q 3340 -20 3351 -13 Q 3362 -6 3370 12 Q 3379 30 3381 44 L 3386 87 L 3385 166 L 3386 319 L 3391 436 Q 3392 453 3398 464 Q 3404 480 3404 487 Q 3404 493 3397 502 Q 3391 511 3377 518 L 3355 530 Q 3340 537 3319 526 L 3218 493 C 3189 484 3194 454 3222 464 L 3242 471 Q 3254 475 3277 480 L 3314 485 Q 3330 485 3336 480 Q 3341 474 3343 464 L 3340 290 L 3340 266 L 3338 179 L 3335 136 Q 3333 97 3328 74 C 3323 44 3290 71 3303 44 Z" fill="lightgray"></path>
      </clipPath>
      <path clip-path="url(#make-me-a-hanzi-clip-14)" d="M 3225 472 L 3234 483 L 3258 492 L 3334 507 L 3348 504 L 3371 483 L 3359 95 L 3337 -8 " fill="none" id="make-me-a-hanzi-animation-14" stroke-dasharray="784 1568" stroke-linecap="round"></path>

      <clipPath id="make-me-a-hanzi-clip-15">
      <path d="M 3217 258 L 3239 254 L 3293 262 Q 3325 266 3340 266 C 3370 267 3367 277 3340 290 L 3324 298 Q 3319 301 3305 301 L 3284 298 L 3218 282 C 3189 275 3187 263 3217 258 Z" fill="lightgray"></path>
      </clipPath>
      <path clip-path="url(#make-me-a-hanzi-clip-15)" d="M 3224 264 L 3232 270 L 3310 283 L 3334 272 " fill="none" id="make-me-a-hanzi-animation-15" stroke-dasharray="243 486" stroke-linecap="round"></path>

      <clipPath id="make-me-a-hanzi-clip-16">
      <path d="M 3204 32 L 3282 44 L 3303 44 C 3333 44 3354 60 3328 74 L 3313 82 Q 3292 85 3260 78 L 3208 66 C 3179 59 3174 27 3204 32 Z" fill="lightgray"></path>
      </clipPath>
      <path clip-path="url(#make-me-a-hanzi-clip-16)" d="M 3211 37 L 3224 52 L 3322 71 " fill="none" id="make-me-a-hanzi-animation-16" stroke-dasharray="248 496" stroke-linecap="round"></path>

      <clipPath id="make-me-a-hanzi-clip-17">
      <path d="M 3611 540 L 3645 592 Q 3654 610 3662 616 L 3672 624 Q 3675 637 3663 650 Q 3640 674 3626 674 Q 3612 674 3610 671 Q 3608 664 3609 651 Q 3611 638 3590 595 L 3563 546 L 3538 508 L 3510 471 L 3471 428 Q 3464 422 3462 418 Q 3453 408 3465 408 Q 3469 408 3476 412 L 3491 422 Q 3512 436 3533 455 Q 3561 476 3590 513 L 3611 540 Z" fill="lightgray"></path>
      </clipPath>
      <path clip-path="url(#make-me-a-hanzi-clip-17)" d="M 3615 666 L 3627 656 L 3637 634 L 3613 585 L 3545 487 L 3469 415 " fill="none" id="make-me-a-hanzi-animation-17" stroke-dasharray="446 892" stroke-linecap="round"></path>

      <clipPath id="make-me-a-hanzi-clip-18">
      <path d="M 3659 384 L 3710 440 L 3752 490 Q 3776 515 3778 516 L 3801 530 Q 3809 540 3809 545 Q 3809 560 3775 574 Q 3741 588 3733 583 L 3689 563 Q 3661 549 3611 540 C 3582 534 3560 517 3590 513 L 3610 510 Q 3627 505 3668 516 Q 3683 522 3687 523 Q 3691 524 3695 522 Q 3699 519 3690 501 L 3672 468 L 3618 377 C 3603 351 3639 362 3659 384 Z" fill="lightgray"></path>
      </clipPath>
      <path clip-path="url(#make-me-a-hanzi-clip-18)" d="M 3596 516 L 3694 543 L 3736 537 L 3725 504 L 3696 460 L 3650 398 L 3624 382 " fill="none" id="make-me-a-hanzi-animation-18" stroke-dasharray="467 934" stroke-linecap="round"></path>

      <clipPath id="make-me-a-hanzi-clip-19">
      <path d="M 3481 354 L 3463 360 Q 3448 363 3437 362 Q 3427 360 3426 356 Q 3425 349 3431 343 L 3442 330 Q 3451 320 3460 269 L 3475 172 Q 3474 154 3487 144 L 3495 142 Q 3509 149 3511 162 L 3511 194 L 3500 316 C 3497 346 3497 349 3481 354 Z" fill="lightgray"></path>
      </clipPath>
      <path clip-path="url(#make-me-a-hanzi-clip-19)" d="M 3435 352 L 3461 339 L 3476 312 L 3494 155 " fill="none" id="make-me-a-hanzi-animation-19" stroke-dasharray="346 692" stroke-linecap="round"></path>

      <clipPath id="make-me-a-hanzi-clip-20">
      <path d="M 3813 215 L 3850 295 Q 3858 314 3865 322 Q 3871 332 3882 342 Q 3893 351 3894 355 Q 3895 358 3887 369 Q 3880 379 3862 392 Q 3844 404 3828 409 Q 3812 413 3807 413 Q 3802 412 3783 405 Q 3765 397 3730 393 L 3659 384 L 3618 377 L 3481 354 C 3451 349 3471 307 3500 316 L 3519 322 Q 3567 338 3595 342 L 3639 351 L 3678 357 L 3733 362 Q 3768 364 3777 364 Q 3787 364 3790 360 Q 3793 356 3790 338 Q 3786 326 3786 320 L 3763 226 C 3756 197 3800 188 3813 215 Z" fill="lightgray"></path>
      </clipPath>
      <path clip-path="url(#make-me-a-hanzi-clip-20)" d="M 3489 350 L 3510 340 L 3669 370 L 3809 383 L 3836 357 L 3797 247 L 3771 231 " fill="none" id="make-me-a-hanzi-animation-20" stroke-dasharray="638 1276" stroke-linecap="round"></path>

      <clipPath id="make-me-a-hanzi-clip-21">
      <path d="M 3658 176 L 3727 184 L 3806 187 Q 3825 187 3826 194 Q 3828 201 3820 208 L 3813 215 C 3797 231 3793 230 3763 226 L 3639 208 L 3593 202 L 3568 200 Q 3564 198 3545 197 L 3511 194 C 3481 191 3481 159 3511 162 L 3566 167 L 3582 167 L 3632 173 L 3648 175 L 3658 176 Z" fill="lightgray"></path>
      </clipPath>
      <path clip-path="url(#make-me-a-hanzi-clip-21)" d="M 3517 167 L 3529 180 L 3742 205 L 3817 198 " fill="none" id="make-me-a-hanzi-animation-21" stroke-dasharray="435 870" stroke-linecap="round"></path>

      <clipPath id="make-me-a-hanzi-clip-22">
      <path d="M 3582 167 L 3574 140 Q 3541 44 3478 -20 Q 3456 -41 3446 -49 L 3415 -73 Q 3394 -89 3355 -109 L 3320 -128 Q 3315 -133 3316 -136 Q 3318 -140 3328 -139 L 3343 -136 Q 3378 -130 3430 -104 Q 3499 -59 3541 -10 Q 3555 8 3580 49 Q 3605 89 3616 127 L 3632 173 L 3639 208 L 3661 288 L 3670 305 Q 3677 319 3675 325 Q 3674 331 3665 337 L 3639 351 C 3613 365 3585 370 3595 342 L 3601 326 L 3605 301 L 3603 272 Q 3602 245 3599 232 L 3593 202 L 3582 167 Z" fill="lightgray"></path>
      </clipPath>
      <path clip-path="url(#make-me-a-hanzi-clip-22)" d="M 3603 340 L 3634 318 L 3636 307 L 3609 175 L 3589 115 L 3558 52 L 3522 -2 L 3475 -49 L 3415 -95 L 3323 -134 " fill="none" id="make-me-a-hanzi-animation-22" stroke-dasharray="752 1504" stroke-linecap="round"></path>

      <clipPath id="make-me-a-hanzi-clip-23">
      <path d="M 3980 -18 L 3979 -3 L 3973 37 Q 3971 46 3969 48 Q 3961 56 3958 38 L 3949 -17 Q 3939 -68 3926 -83 Q 3913 -98 3898 -102 Q 3804 -131 3736 -107 Q 3707 -96 3702 -82 Q 3696 -68 3696 -48 Q 3694 -33 3697 -5 Q 3700 23 3699 41 Q 3699 59 3718 110 Q 3725 123 3725 134 Q 3724 149 3696 162 L 3679 170 Q 3672 170 3658 176 C 3649 179 3649 179 3648 175 L 3643 170 Q 3638 165 3647 150 L 3654 130 Q 3654 124 3656 111 Q 3658 97 3656 86 L 3652 12 Q 3649 -55 3654 -82 Q 3663 -121 3692 -142 Q 3747 -180 3880 -165 Q 3972 -150 4004 -114 Q 4013 -101 4013 -97 Q 4009 -89 4001 -77 Q 3993 -65 3990 -52 Q 3987 -39 3980 -18 Z" fill="lightgray"></path>
      </clipPath>
      <path clip-path="url(#make-me-a-hanzi-clip-23)" d="M 3654 164 L 3688 128 L 3672 -19 L 3678 -84 L 3702 -119 L 3727 -132 L 3795 -143 L 3867 -140 L 3918 -127 L 3954 -107 L 3966 -95 L 3966 41 " fill="none" id="make-me-a-hanzi-animation-23" stroke-dasharray="849 1698" stroke-linecap="round"></path>

</g>
</svg>
